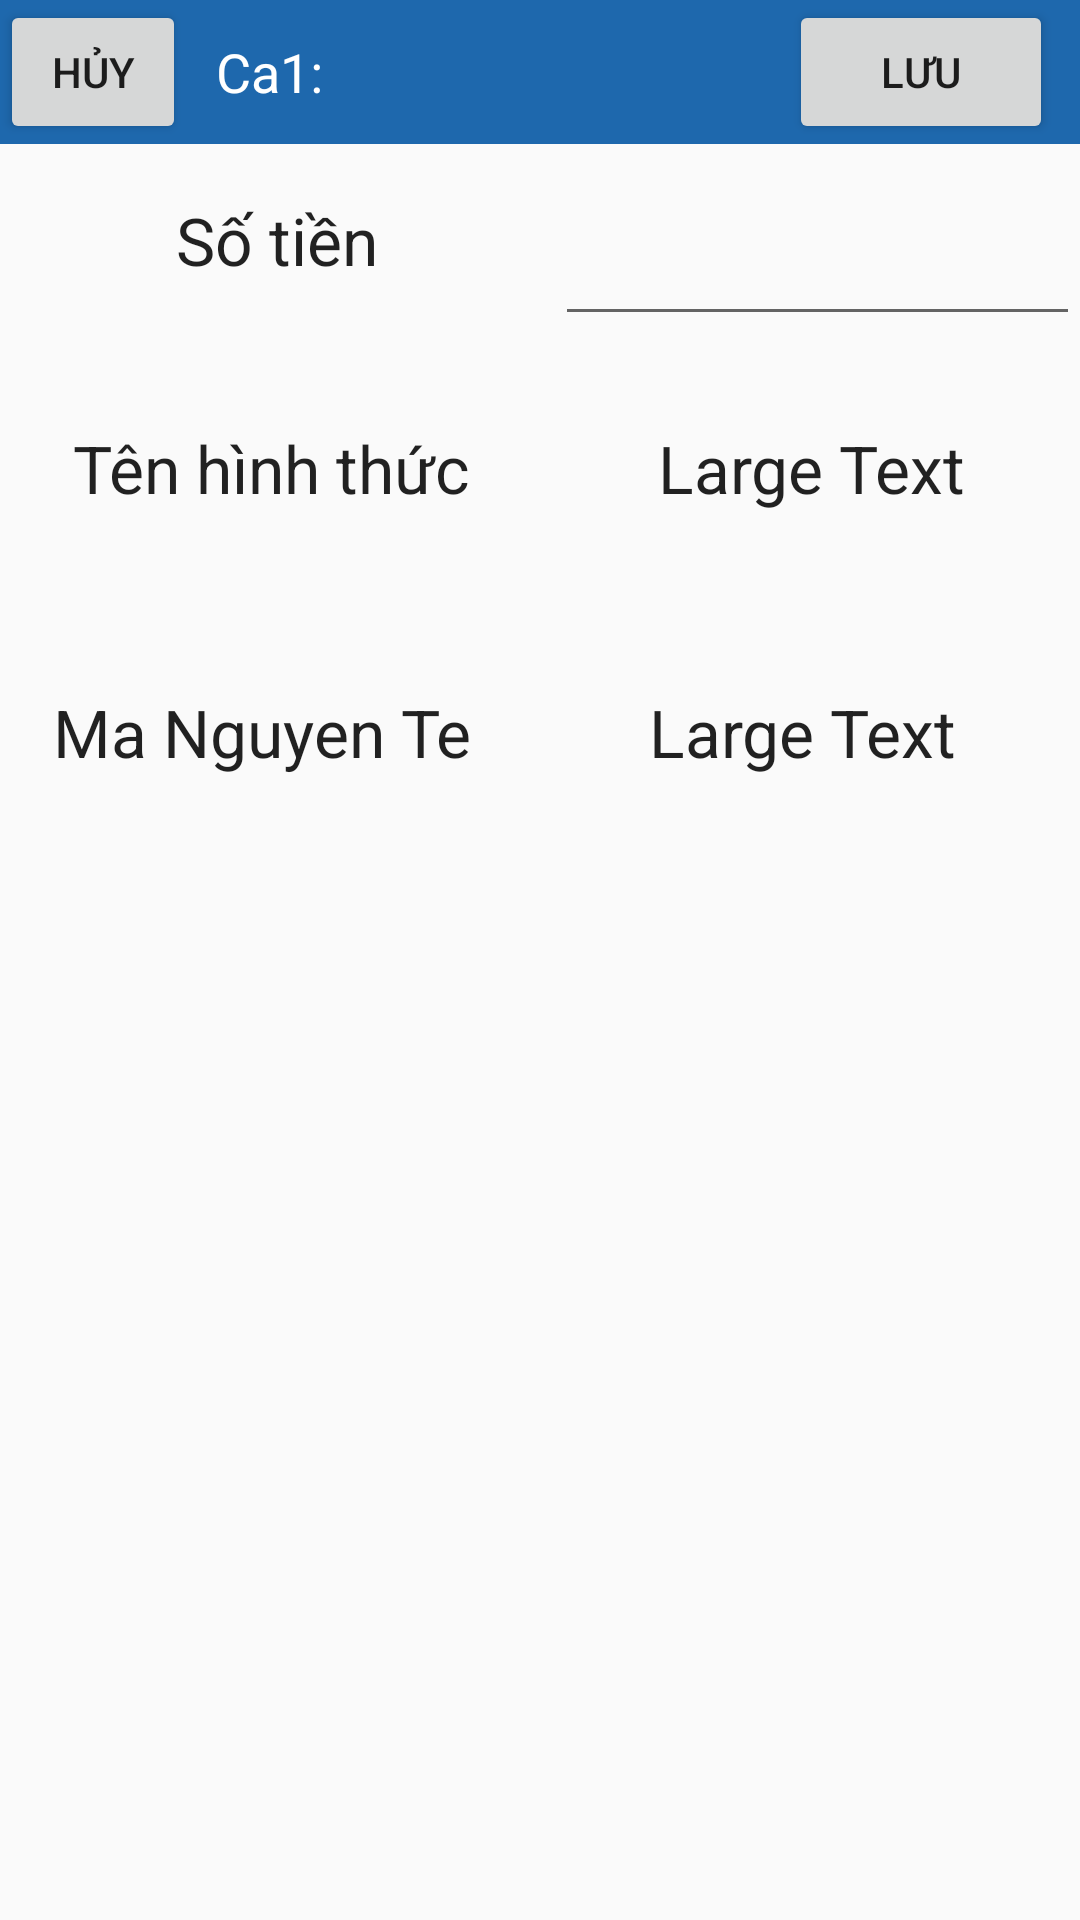

Reconstruct the res/layout file that produces this screen, plus the resources it refers to.
<!-- AndroidManifest.xml: application theme AppTheme -->
<!-- res/layout/activity_edit__hinh_thuc_thanh_toan.xml -->
<?xml version="1.0" encoding="utf-8"?>
<android.support.design.widget.CoordinatorLayout
    xmlns:android="http://schemas.android.com/apk/res/android"
    xmlns:app="http://schemas.android.com/apk/res-auto"
    xmlns:tools="http://schemas.android.com/tools" android:layout_width="match_parent"
    android:layout_height="match_parent" android:fitsSystemWindows="true"
    tools:context="com.example.laptrinhmobile.toposmobile.Edit_HinhThucThanhToan">

    <android.support.design.widget.AppBarLayout android:layout_height="wrap_content"
        android:layout_width="match_parent" android:theme="@style/AppTheme.AppBarOverlay">

        <android.support.v7.widget.Toolbar android:id="@+id/toolbar"
            android:layout_width="match_parent" android:layout_height="?attr/actionBarSize"
            android:visibility="gone"
            android:background="?attr/colorPrimary" app:popupTheme="@style/AppTheme.PopupOverlay" />

    </android.support.design.widget.AppBarLayout>

    <include layout="@layout/content_edit__hinh_thuc_thanh_toan" />

    <android.support.design.widget.FloatingActionButton android:id="@+id/fab"
        android:layout_width="wrap_content" android:layout_height="wrap_content"
        android:layout_gravity="bottom|end" android:layout_margin="@dimen/fab_margin"
        android:visibility="gone"
        android:src="@android:drawable/ic_dialog_email" />

</android.support.design.widget.CoordinatorLayout>
<!-- res/layout/content_edit__hinh_thuc_thanh_toan.xml (included above) -->
<?xml version="1.0" encoding="utf-8"?>
<LinearLayout xmlns:android="http://schemas.android.com/apk/res/android"
    xmlns:tools="http://schemas.android.com/tools"
    xmlns:app="http://schemas.android.com/apk/res-auto"
    android:layout_width="match_parent"
    android:layout_height="match_parent"
    android:orientation="vertical"
    app:layout_behavior="@string/appbar_scrolling_view_behavior"
    tools:context="com.example.laptrinhmobile.toposmobile.Edit_HinhThucThanhToan">

    <LinearLayout
        android:orientation="horizontal"
        android:layout_width="match_parent"
        android:background="#1E68AD"
        android:layout_height="wrap_content"
        android:weightSum="1">

        <Button
            android:layout_width="62dp"
            android:layout_height="wrap_content"
            android:text="@string/button_cancel"
            android:id="@+id/btnCancel" />

        <TextView
            android:layout_width="153dp"
            android:layout_height="match_parent"
            android:textAppearance="?android:attr/textAppearanceMedium"
            android:layout_marginLeft="10dp"
            android:text="Ca1: "
            android:textColor="#FFFFFF"
            android:gravity="center_vertical"
            android:id="@+id/txtViewCashName"
            android:layout_weight="0.81" />

        <Button
            android:layout_width="wrap_content"
            android:layout_height="match_parent"
            android:text="@string/btn_save"
            android:id="@+id/btnSave"
            />


    </LinearLayout>

    <LinearLayout
        android:orientation="horizontal"
        android:layout_width="match_parent"
        android:layout_height="wrap_content"
        android:weightSum="1">

        <TextView
            android:layout_width="185dp"
            android:layout_height="64dp"
            android:textAppearance="?android:attr/textAppearanceLarge"
            android:gravity="center|center_vertical"
            android:text="Số tiền"
            android:id="@+id/textView10" />

        <EditText
            android:layout_width="match_parent"
            android:layout_height="match_parent"
            android:id="@+id/editTxtAmount" />
    </LinearLayout>

    <LinearLayout
        android:orientation="horizontal"
        android:layout_width="match_parent"
        android:layout_height="wrap_content"
        android:weightSum="1">

        <TextView
            android:layout_width="181dp"
            android:layout_height="75dp"
            android:textAppearance="?android:attr/textAppearanceLarge"
            android:gravity="center|center_vertical"
            android:text="Tên hình thức"
            android:id="@+id/textView11" />

        <TextView
            android:layout_width="match_parent"
            android:layout_height="88dp"
            android:textAppearance="?android:attr/textAppearanceLarge"
            android:text="Large Text"
            android:gravity="center|center_vertical"
            android:id="@+id/txtViewTenHinhThuc" />
    </LinearLayout>

    <LinearLayout
        android:orientation="horizontal"
        android:layout_width="match_parent"
        android:layout_height="wrap_content"
        android:weightSum="1">

        <TextView
            android:layout_width="175dp"
            android:layout_height="88dp"
            android:textAppearance="?android:attr/textAppearanceLarge"
            android:text="Ma Nguyen Te"
            android:gravity="center|center_vertical"
            android:id="@+id/textView12" />

        <TextView
            android:layout_width="match_parent"
            android:layout_height="match_parent"
            android:textAppearance="?android:attr/textAppearanceLarge"
            android:text="Large Text"
            android:gravity="center|center_vertical"
            android:id="@+id/txtViewMaNguyenTe" />
    </LinearLayout>
</LinearLayout>
<!-- resources referenced by this layout -->
<resources>
  <string name="btn_save">Lưu</string>
  <string name="button_cancel">Hủy</string>
  <style name="AppTheme.AppBarOverlay" parent="ThemeOverlay.AppCompat.Dark.ActionBar" />
  <style name="AppTheme.PopupOverlay" parent="ThemeOverlay.AppCompat.Light" />
  <style name="AppTheme" parent="Theme.AppCompat.Light.DarkActionBar">
          
      </style>
</resources>
